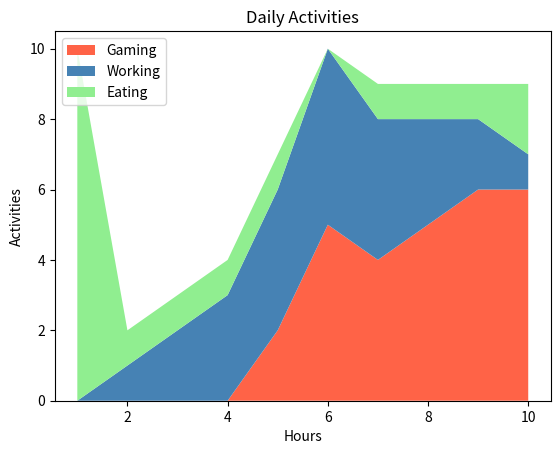

Generate this figure with matplotlib:
# Stackplots are like pie charts, but in stacks.

import matplotlib.pyplot as mpl

# Hours in a day
hours = [1, 2, 3, 4, 5, 6, 7, 8, 9, 10]

# Activities
gaming = [0, 0, 0, 0, 2, 5, 4, 5, 6, 6]
homework = [0, 1, 2, 3, 4, 5, 4, 3, 2, 1]
eating = [10, 1, 1, 1, 1, 0, 1, 1, 1, 2]

# Stack plot
mpl.stackplot(hours, gaming, homework, eating, labels=['Gaming', 'Working', 'Eating'], colors=['#FF6347', '#4682B4', '#90EE90'])

# Adding legend, title, and labels
mpl.legend(loc='upper left')
mpl.title('Daily Activities')
mpl.xlabel('Hours')
mpl.ylabel('Activities')

# Display the plot
mpl.show()
